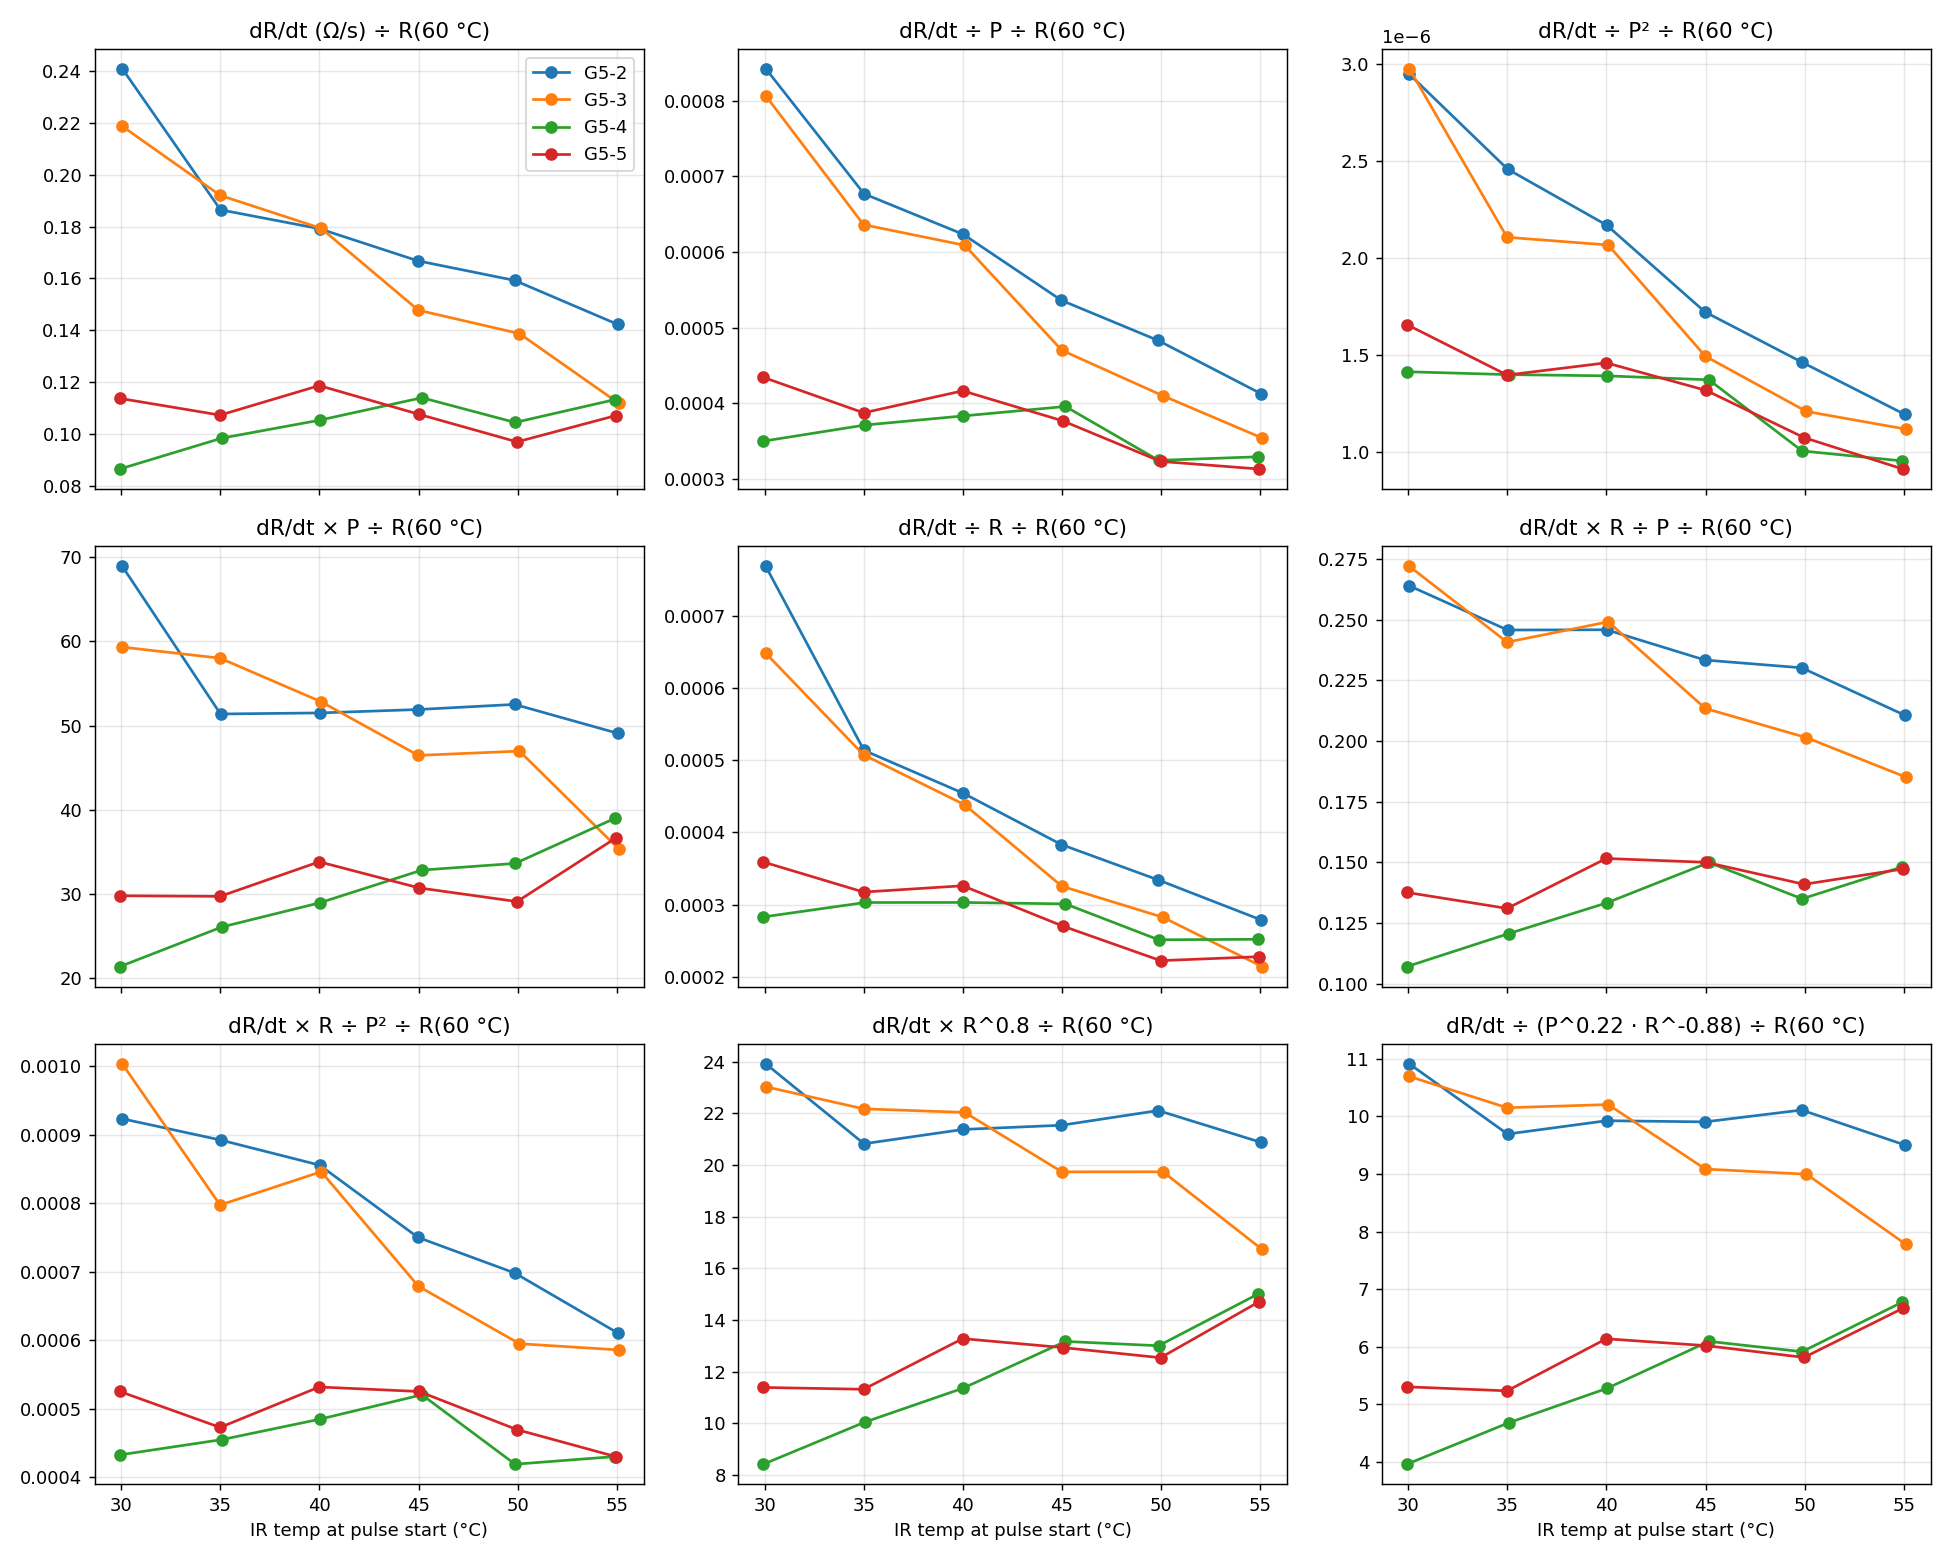

Data behind this chart, as committed beside it:
sample, pulse, t_start_s, duration_s, ir_C, R_start_ohm, power_mW, dR_dt_ohm_s, dR_dt_per_power, dR/dt (Ω/s), dR/dt ÷ P, dR/dt ÷ P², dR/dt × P, dR/dt ÷ R, dR/dt × R ÷ P, dR/dt × R ÷ P², dR/dt × R^0.8, dR/dt ÷ (P^0.22 · R^-0.88), R60_ohm
G5-2, 1, 50.0, 2.0, 30.05, 313.3, 286, 128.9, 0.4506, 0.241, 0.0008426, 2.946216013925362e-06, 68.91, 0.0007691, 0.264, 0.000923, 23.92, 10.91, 534.8
G5-2, 2, 102.1, 1.9, 35.01, 363, 275.5, 99.73, 0.362, 0.1865, 0.000677, 2.4575661374717866e-06, 51.37, 0.0005138, 0.2457, 0.000892, 20.82, 9.694, 534.8
G5-2, 3, 154.1, 1.9, 40.01, 394.3, 287.4, 95.82, 0.3334, 0.1792, 0.0006234, 2.169304991794447e-06, 51.49, 0.0004544, 0.2458, 0.0008554, 21.38, 9.925, 534.8
G5-2, 4, 206.1, 1.9, 44.97, 435.3, 311.1, 89.2, 0.2867, 0.1668, 0.000536, 1.7228065689676675e-06, 51.9, 0.0003832, 0.2333, 0.00075, 21.54, 9.905, 534.8
G5-2, 5, 258.1, 1.8, 49.85, 476.5, 329.7, 85.16, 0.2583, 0.1592, 0.000483, 1.464756368311085e-06, 52.51, 0.0003342, 0.2301, 0.000698, 22.11, 10.11, 534.8
G5-2, 6, 310.0, 1.9, 55.05, 510.6, 344.9, 76.09, 0.2206, 0.1423, 0.0004124, 1.1956276944943887e-06, 49.07, 0.0002786, 0.2106, 0.0006105, 20.87, 9.504, 534.8
G5-3, 1, 50.0, 1.9, 30.05, 337.3, 271.2, 120, 0.4427, 0.2187, 0.0008066, 2.9746315743504275e-06, 59.31, 0.0006485, 0.272, 0.001003, 23.03, 10.7, 548.8
G5-3, 2, 102.1, 1.9, 34.99, 378.4, 301.9, 105.4, 0.3491, 0.1921, 0.0006361, 2.106686455745013e-06, 57.99, 0.0005075, 0.2407, 0.0007972, 22.17, 10.15, 548.8
G5-3, 3, 154.1, 1.8, 40.09, 409.1, 294.5, 98.41, 0.3341, 0.1793, 0.0006088, 2.0671473199054264e-06, 52.81, 0.0004383, 0.2491, 0.0008457, 22.04, 10.21, 548.8
G5-3, 4, 206.0, 1.9, 44.99, 454.1, 314.4, 81.09, 0.2579, 0.1478, 0.00047, 1.4948465735584053e-06, 46.45, 0.0003254, 0.2134, 0.0006787, 19.73, 9.085, 548.8
G5-3, 5, 258.2, 1.8, 50.09, 491.3, 338.5, 76.14, 0.2249, 0.1387, 0.0004098, 1.2107223281164152e-06, 46.96, 0.0002824, 0.2014, 0.0005949, 19.74, 8.997, 548.8
G5-3, 6, 310.0, 1.9, 55.09, 523, 316.1, 61.41, 0.1943, 0.1119, 0.000354, 1.1201478564314725e-06, 35.37, 0.000214, 0.1851, 0.0005858, 16.73, 7.782, 548.8
G5-4, 1, 50.1, 1.9, 29.93, 305.8, 247.2, 46.23, 0.187, 0.08649, 0.0003498, 1.4150493108488227e-06, 21.38, 0.0002829, 0.107, 0.0004327, 8.419, 3.959, 534.5
G5-4, 2, 102.0, 1.9, 35.07, 324.9, 265.1, 52.6, 0.1984, 0.09839, 0.0003712, 1.4002290295673631e-06, 26.08, 0.0003029, 0.1206, 0.0004549, 10.05, 4.679, 534.5
G5-4, 3, 154.0, 1.9, 40.01, 347.7, 274.9, 56.3, 0.2048, 0.1053, 0.0003832, 1.3939728731528912e-06, 28.95, 0.0003029, 0.1332, 0.0004847, 11.36, 5.274, 534.5
G5-4, 4, 206.1, 1.8, 45.17, 378.8, 288.1, 60.93, 0.2115, 0.114, 0.0003957, 1.3735119007428096e-06, 32.84, 0.0003009, 0.1499, 0.0005203, 13.17, 6.093, 534.5
G5-4, 5, 258.1, 1.9, 49.87, 415.9, 322, 55.83, 0.1734, 0.1045, 0.0003244, 1.007670509942721e-06, 33.63, 0.0002512, 0.1349, 0.000419, 13, 5.914, 534.5
G5-4, 6, 310.1, 1.9, 54.91, 449.8, 344.1, 60.55, 0.176, 0.1133, 0.0003292, 9.565159876972472e-07, 38.98, 0.0002519, 0.148, 0.0004302, 15.02, 6.772, 534.5
G5-5, 1, 50.0, 1.8, 29.93, 316.8, 261.9, 59.97, 0.2289, 0.1137, 0.0004342, 1.6578449358829377e-06, 29.79, 0.0003591, 0.1376, 0.0005252, 11.39, 5.304, 527.2
G5-5, 2, 102.1, 1.9, 34.99, 338.1, 277, 56.57, 0.2042, 0.1073, 0.0003873, 1.3980635609473097e-06, 29.72, 0.0003173, 0.131, 0.0004727, 11.32, 5.234, 527.2
G5-5, 3, 154.2, 1.8, 39.99, 364, 285, 62.57, 0.2195, 0.1187, 0.0004164, 1.4609162550103307e-06, 33.82, 0.0003261, 0.1515, 0.0005317, 13.28, 6.138, 527.2
G5-5, 4, 206.0, 2.0, 45.03, 398.1, 285.6, 56.72, 0.1986, 0.1076, 0.0003767, 1.3190623316631921e-06, 30.72, 0.0002702, 0.15, 0.0005251, 12.93, 6.018, 527.2
G5-5, 5, 258.0, 2.0, 49.97, 436.2, 300.1, 51.12, 0.1703, 0.09696, 0.000323, 1.07623350623267e-06, 29.1, 0.0002223, 0.1409, 0.0004695, 12.54, 5.814, 527.2
G5-5, 6, 310.1, 1.9, 54.95, 470.3, 342.2, 56.47, 0.165, 0.1071, 0.000313, 9.146214478859879e-07, 36.65, 0.0002277, 0.1472, 0.0004301, 14.71, 6.667, 527.2
